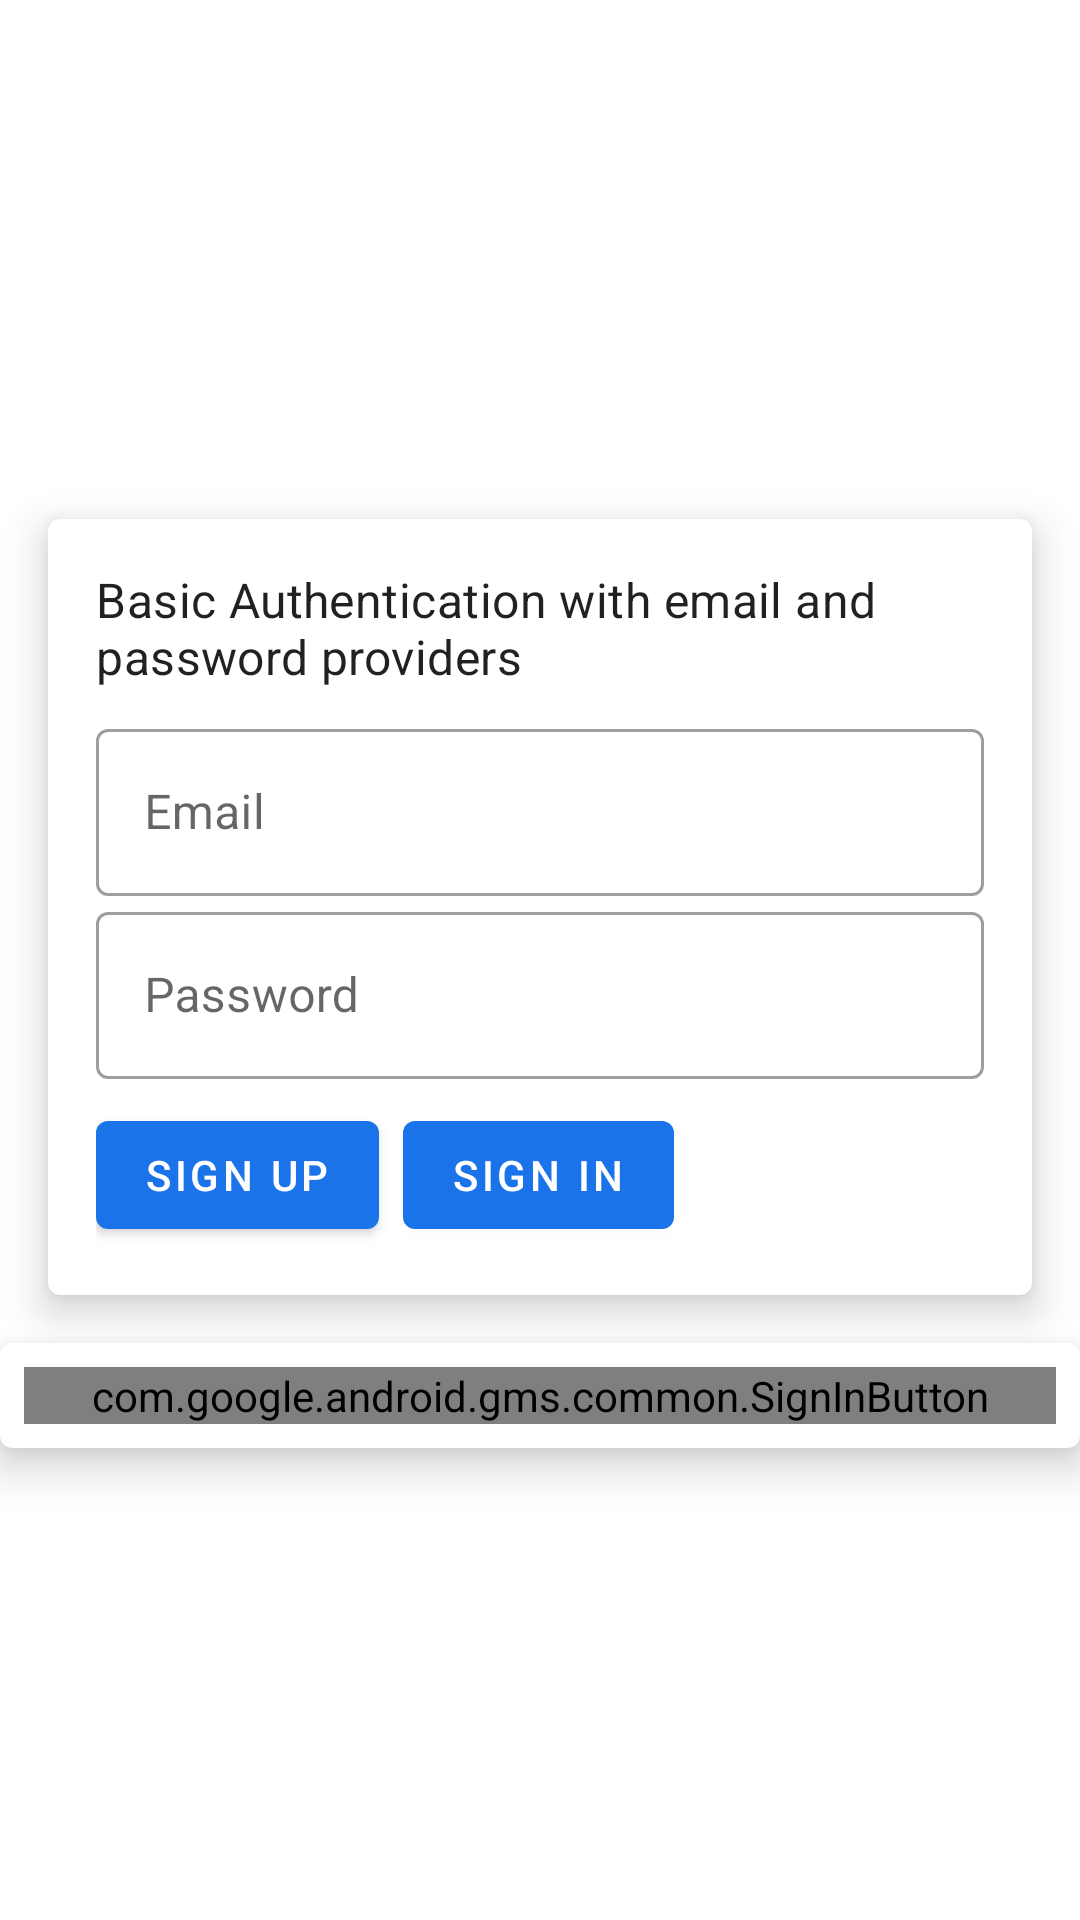

This screen was rendered from an Android layout file. Write that file and the resources it references.
<!-- AndroidManifest.xml: application theme Theme.FirebaseService -->
<!-- res/layout/fragment_authentication.xml -->
<?xml version="1.0" encoding="utf-8"?>
<LinearLayout xmlns:android="http://schemas.android.com/apk/res/android"
    xmlns:app="http://schemas.android.com/apk/res-auto"
    xmlns:tools="http://schemas.android.com/tools"
    android:layout_width="match_parent"
    android:layout_height="match_parent"
    android:gravity="center"
    android:orientation="vertical"
    tools:context=".AuthenticationFragment">

    <com.google.android.material.card.MaterialCardView
        android:layout_width="match_parent"
        android:layout_height="wrap_content"
        android:layout_margin="16dp"
        android:text="@string/hello_blank_fragment"
        app:cardElevation="8dp">

        <LinearLayout
            android:layout_width="match_parent"
            android:layout_height="match_parent"
            android:layout_margin="16dp"
            android:orientation="vertical">

            <TextView
                android:layout_width="wrap_content"
                android:layout_height="wrap_content"
                android:layout_marginBottom="8dp"
                android:text="Basic Authentication with email and password providers"
                android:textAppearance="@style/TextAppearance.MaterialComponents.Subtitle1" />

            <com.google.android.material.textfield.TextInputLayout
                android:id="@+id/emailInput"
                style="@style/Widget.MaterialComponents.TextInputLayout.OutlinedBox"
                android:layout_width="match_parent"
                android:layout_height="wrap_content"
                android:hint="Email">

                <com.google.android.material.textfield.TextInputEditText
                    android:layout_width="match_parent"
                    android:layout_height="wrap_content" />

            </com.google.android.material.textfield.TextInputLayout>

            <com.google.android.material.textfield.TextInputLayout
                android:id="@+id/passwordInput"
                style="@style/Widget.MaterialComponents.TextInputLayout.OutlinedBox"
                android:layout_width="match_parent"
                android:layout_height="wrap_content"
                android:hint="Password">

                <com.google.android.material.textfield.TextInputEditText
                    android:layout_width="match_parent"
                    android:layout_height="wrap_content" />

            </com.google.android.material.textfield.TextInputLayout>

            <LinearLayout
                android:layout_width="match_parent"
                android:layout_height="wrap_content"
                android:layout_marginTop="8dp">

                <com.google.android.material.button.MaterialButton
                    android:id="@+id/signUpBtn"
                    android:layout_width="wrap_content"
                    android:layout_height="wrap_content"
                    android:text="sign up" />

                <com.google.android.material.button.MaterialButton
                    android:id="@+id/signInBtn"
                    android:layout_width="wrap_content"
                    android:layout_height="wrap_content"
                    android:layout_marginStart="8dp"
                    android:text="sign in" />
            </LinearLayout>
        </LinearLayout>

    </com.google.android.material.card.MaterialCardView>

    <com.google.android.material.card.MaterialCardView
        android:layout_width="match_parent"
        app:cardElevation="8dp"
        android:layout_height="wrap_content">

        <com.google.android.gms.common.SignInButton
            android:layout_margin="8dp"
            android:id="@+id/signInGoogleButton"
            android:layout_width="match_parent"
            android:layout_height="wrap_content"
            android:layout_marginStart="16dp"
            android:layout_marginTop="4dp"
            android:layout_marginEnd="16dp"
            app:buttonSize="wide"
            app:layout_constraintEnd_toEndOf="parent"
            app:layout_constraintStart_toStartOf="parent"
            app:layout_constraintTop_toBottomOf="@+id/orTextView" />

    </com.google.android.material.card.MaterialCardView>

</LinearLayout>
<!-- resources referenced by this layout -->
<resources>
  <string name="hello_blank_fragment">Hello blank fragment</string>
  <style name="Theme.FirebaseService" parent="Theme.MaterialComponents.DayNight.DarkActionBar">
          
          <item name="colorPrimary">@color/blue_400</item>
          <item name="colorPrimaryVariant">@color/blue_400</item>
          <item name="colorOnPrimary">@color/white</item>
          
          <item name="colorSecondary">@color/amber_400</item>
          <item name="colorSecondaryVariant">@color/teal_700</item>
          <item name="colorOnSecondary">@color/black</item>
          
          <item name="android:statusBarColor" tools:targetApi="l">?attr/colorPrimaryVariant</item>
          
      </style>
  <color name="blue_400">#1A73E8</color>
  <color name="white">#FFFFFFFF</color>
  <color name="amber_400">#FFC400</color>
  <color name="teal_700">#FF018786</color>
  <color name="black">#FF000000</color>
</resources>
